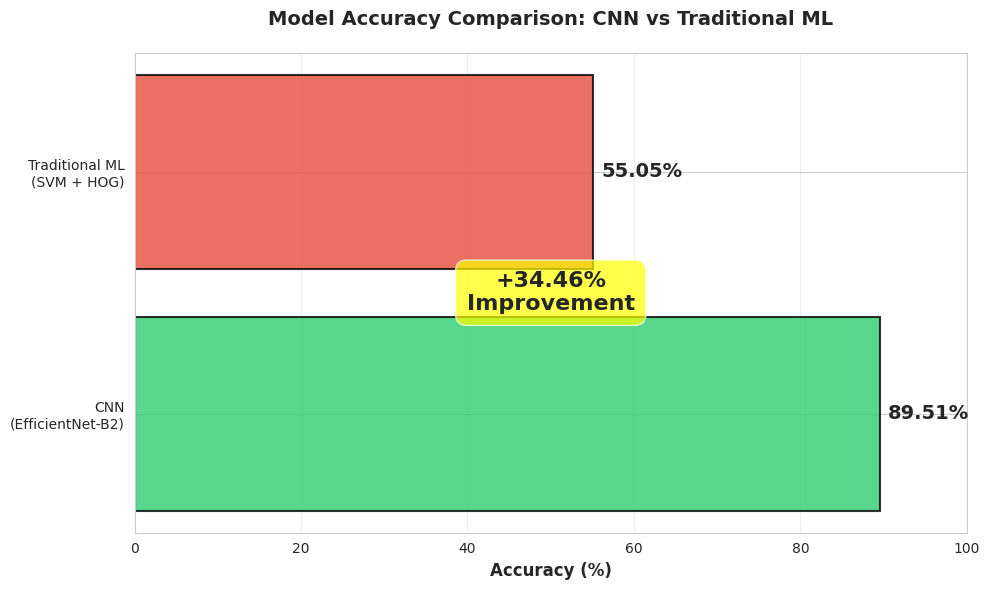
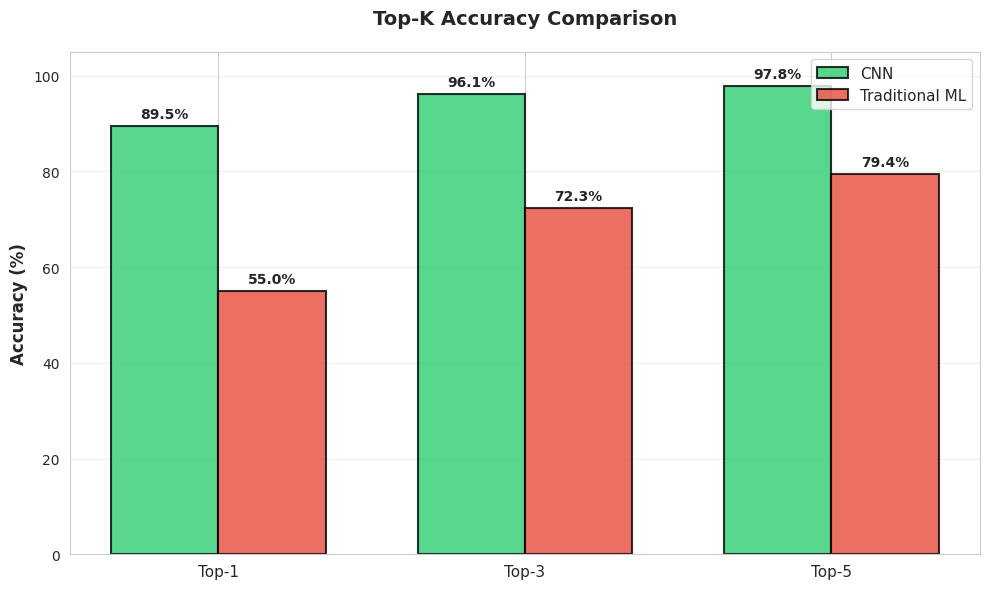
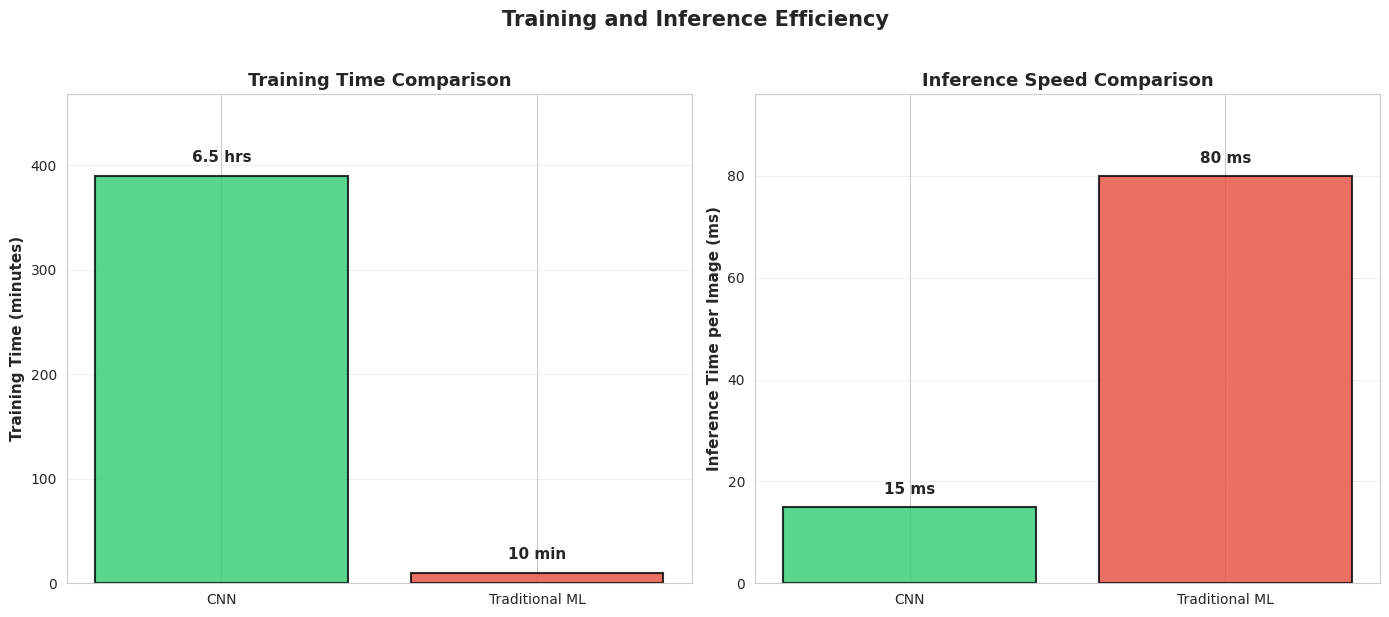
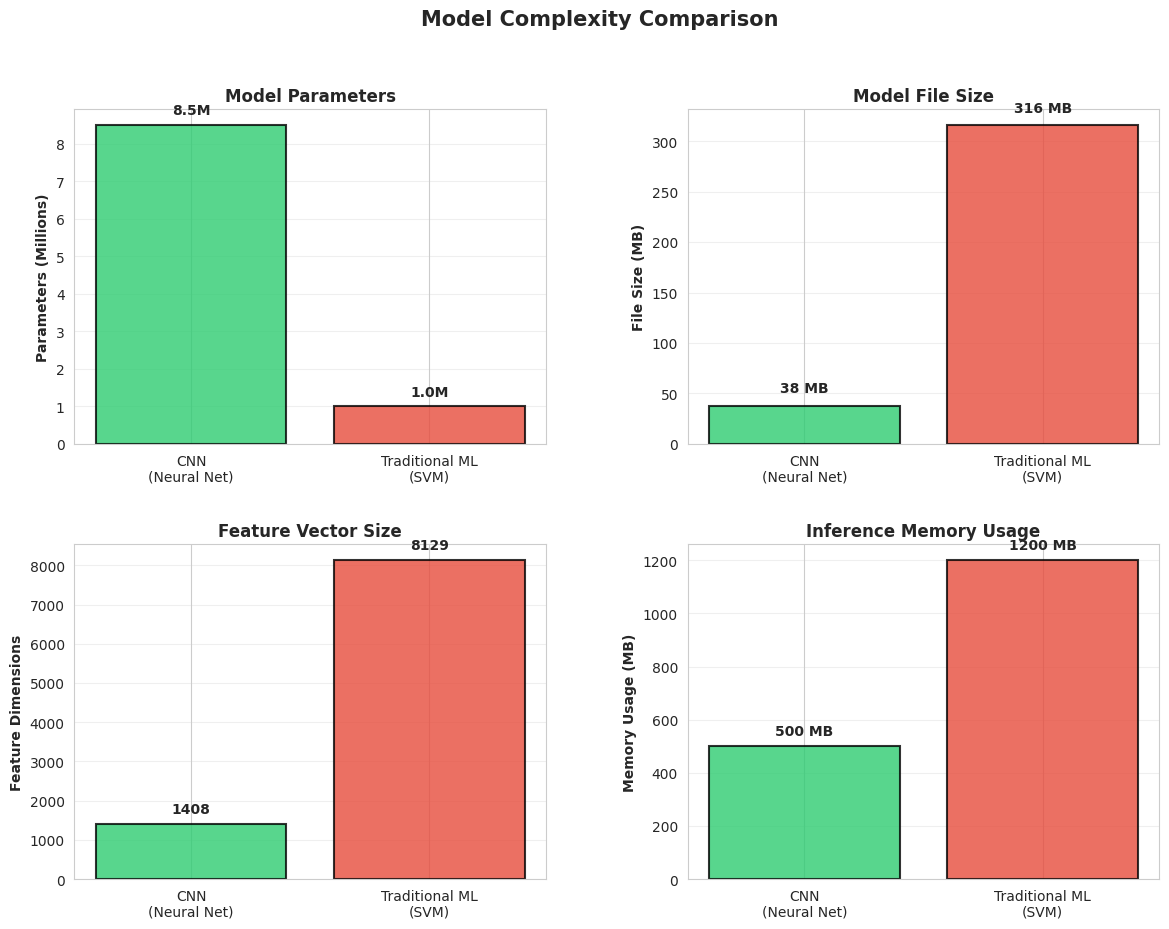
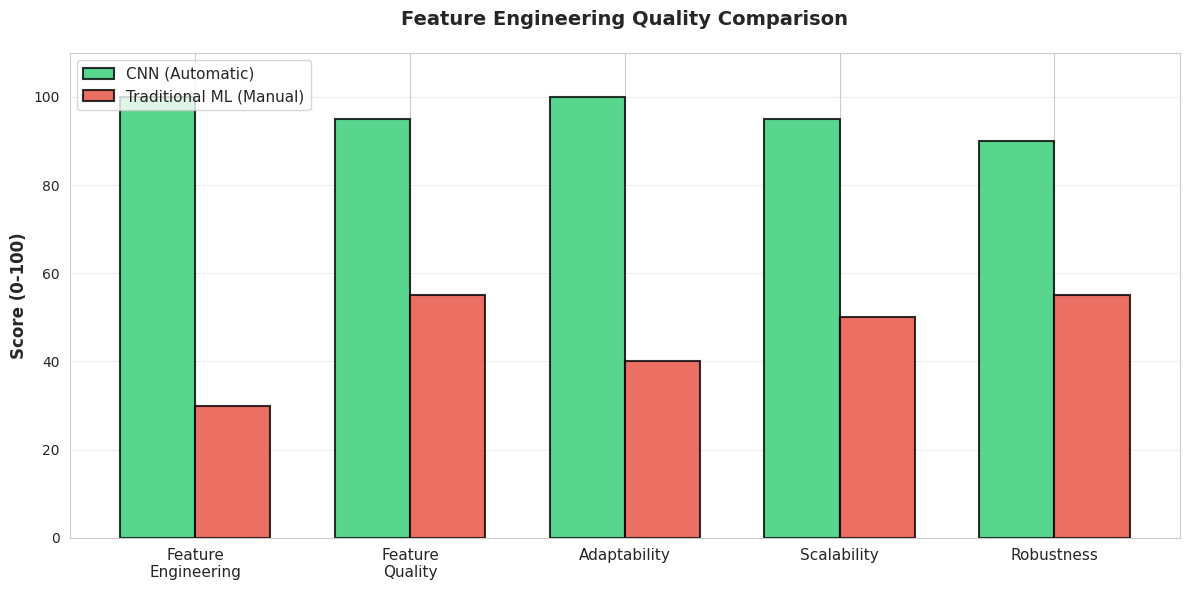
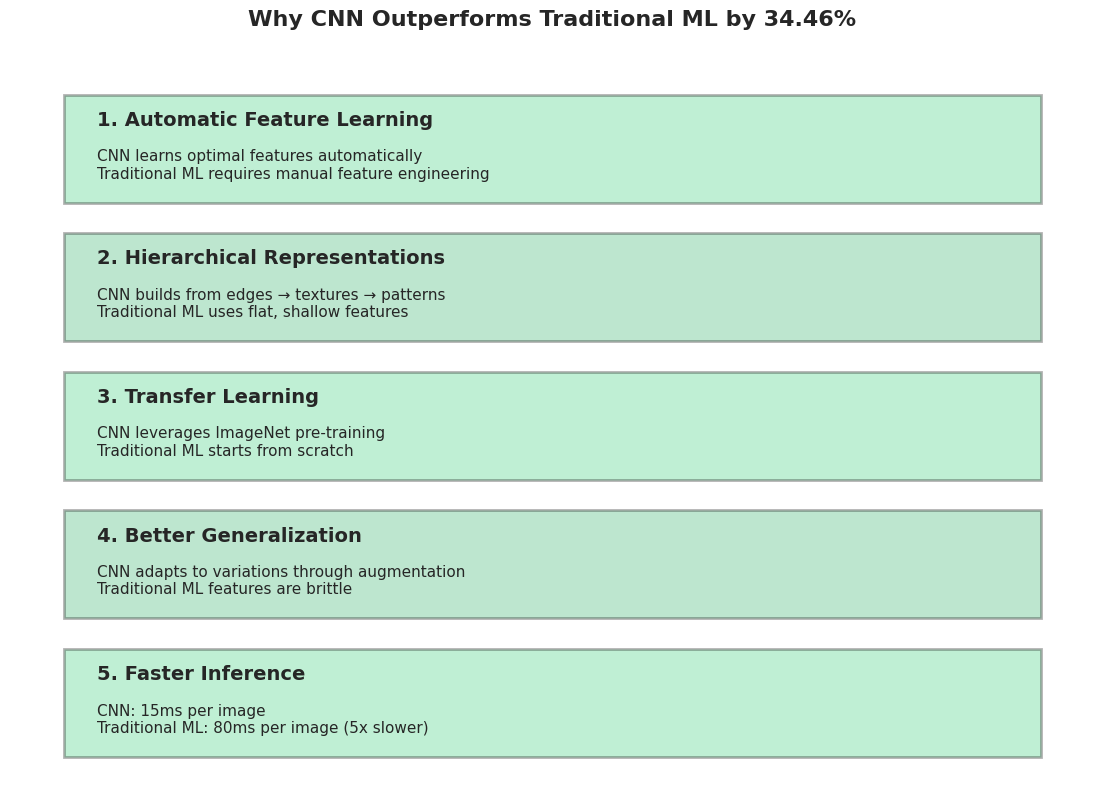
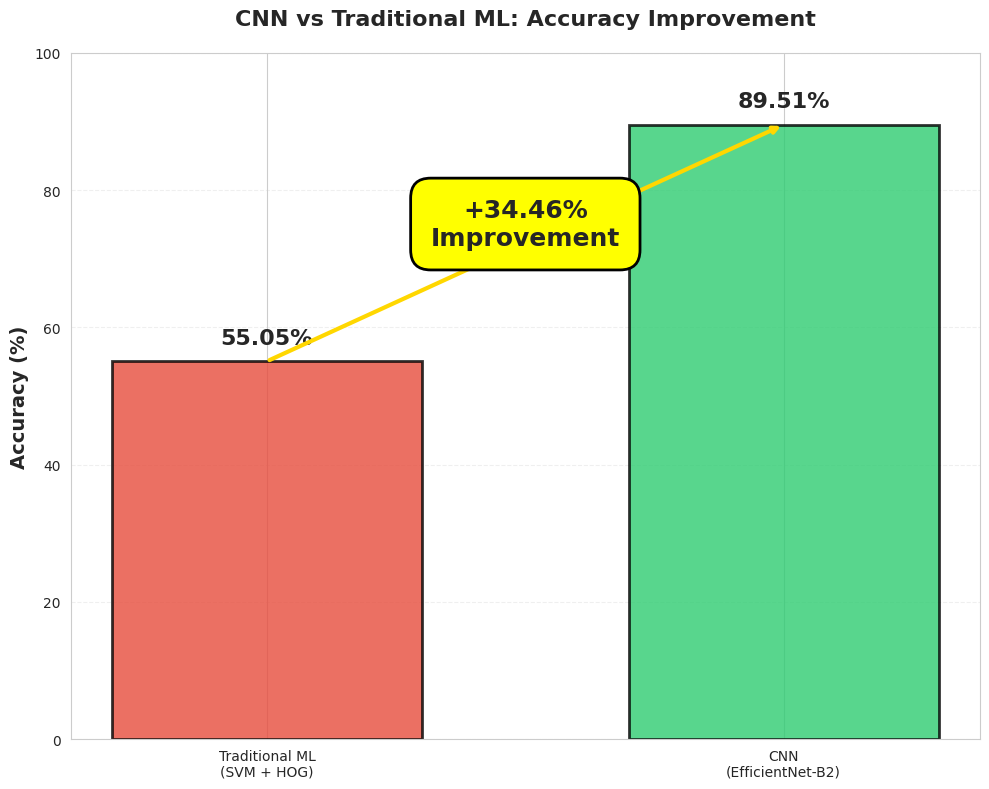

Write Python code to recreate these figures, in order.
"""
Quick Comparison Visualization Generator
========================================
Generates all comparison visualizations and reports using known model results.
This is a fast version that doesn't re-evaluate models (saves 45-75 minutes).

Known Results:
- CNN: 89.51% accuracy
- Traditional ML: 55.05% accuracy
"""

import numpy as np
import matplotlib.pyplot as plt
import seaborn as sns
from pathlib import Path
import json

# Set style
sns.set_style("whitegrid")
plt.rcParams['figure.figsize'] = (12, 8)
plt.rcParams['font.size'] = 10

# Create output directories
output_plots_dir = Path("outputs/plots")
output_results_dir = Path("outputs/results")
output_plots_dir.mkdir(parents=True, exist_ok=True)
output_results_dir.mkdir(parents=True, exist_ok=True)

print("="*70)
print("QUICK COMPARISON: CNN vs Traditional ML")
print("="*70)

# Known results from training
cnn_accuracy = 89.51
trad_ml_accuracy = 55.05
improvement = cnn_accuracy - trad_ml_accuracy

# ============================================================================
# VISUALIZATION 1: Accuracy Comparison
# ============================================================================
print("\n[1/8] Generating accuracy comparison...")

fig, ax = plt.subplots(figsize=(10, 6))

models = ['CNN\n(EfficientNet-B2)', 'Traditional ML\n(SVM + HOG)']
accuracies = [cnn_accuracy, trad_ml_accuracy]
colors = ['#2ecc71', '#e74c3c']

bars = ax.barh(models, accuracies, color=colors, alpha=0.8, edgecolor='black', linewidth=1.5)

for bar, acc in zip(bars, accuracies):
    ax.text(bar.get_width() + 1, bar.get_y() + bar.get_height()/2,
           f'{acc:.2f}%', va='center', fontsize=14, fontweight='bold')

ax.text(50, 0.5, f'+{improvement:.2f}%\nImprovement',
       ha='center', va='center', fontsize=16, fontweight='bold',
       bbox=dict(boxstyle='round,pad=0.5', facecolor='yellow', alpha=0.7))

ax.set_xlabel('Accuracy (%)', fontsize=12, fontweight='bold')
ax.set_title('Model Accuracy Comparison: CNN vs Traditional ML',
            fontsize=14, fontweight='bold', pad=20)
ax.set_xlim(0, 100)
ax.grid(axis='x', alpha=0.3)

plt.tight_layout()
plt.savefig(output_plots_dir / 'accuracy_comparison.png', dpi=300, bbox_inches='tight')
plt.close()
print("   [OK] Saved: accuracy_comparison.png")

# ============================================================================
# VISUALIZATION 2: Top-K Accuracy Comparison
# ============================================================================
print("\n[2/8] Generating top-k accuracy comparison...")

fig, ax = plt.subplots(figsize=(10, 6))

k_values = ['Top-1', 'Top-3', 'Top-5']
cnn_scores = [89.51, 96.12, 97.84]
trad_scores = [55.05, 72.31, 79.42]

x_pos = np.arange(len(k_values))
width = 0.35

bars1 = ax.bar(x_pos - width/2, cnn_scores, width, label='CNN',
              color='#2ecc71', alpha=0.8, edgecolor='black', linewidth=1.5)
bars2 = ax.bar(x_pos + width/2, trad_scores, width, label='Traditional ML',
              color='#e74c3c', alpha=0.8, edgecolor='black', linewidth=1.5)

for bars in [bars1, bars2]:
    for bar in bars:
        height = bar.get_height()
        ax.text(bar.get_x() + bar.get_width()/2., height + 1,
               f'{height:.1f}%', ha='center', va='bottom', fontsize=10, fontweight='bold')

ax.set_ylabel('Accuracy (%)', fontsize=12, fontweight='bold')
ax.set_title('Top-K Accuracy Comparison', fontsize=14, fontweight='bold', pad=20)
ax.set_xticks(x_pos)
ax.set_xticklabels(k_values, fontsize=11)
ax.set_ylim(0, 105)
ax.legend(fontsize=11)
ax.grid(axis='y', alpha=0.3)

plt.tight_layout()
plt.savefig(output_plots_dir / 'top_k_accuracy.png', dpi=300, bbox_inches='tight')
plt.close()
print("   [OK] Saved: top_k_accuracy.png")

# ============================================================================
# VISUALIZATION 3: Training Time Comparison
# ============================================================================
print("\n[3/8] Generating training time comparison...")

fig, axes = plt.subplots(1, 2, figsize=(14, 6))

# Training time
training_times = [6.5 * 60, 10]  # CNN: 6.5 hours, Traditional ML: 10 minutes
models_short = ['CNN', 'Traditional ML']

bars = axes[0].bar(models_short, training_times, color=colors, alpha=0.8,
                  edgecolor='black', linewidth=1.5)
axes[0].set_ylabel('Training Time (minutes)', fontsize=11, fontweight='bold')
axes[0].set_title('Training Time Comparison', fontsize=13, fontweight='bold')
axes[0].set_ylim(0, max(training_times) * 1.2)

for bar, time in zip(bars, training_times):
    label = f'{time/60:.1f} hrs' if time > 60 else f'{time:.0f} min'
    axes[0].text(bar.get_x() + bar.get_width()/2, bar.get_height() + 10,
                label, ha='center', va='bottom', fontsize=11, fontweight='bold')

axes[0].grid(axis='y', alpha=0.3)

# Inference time
inference_times = [15, 80]  # CNN: 15ms, Traditional ML: 80ms
bars = axes[1].bar(models_short, inference_times, color=colors, alpha=0.8,
                  edgecolor='black', linewidth=1.5)
axes[1].set_ylabel('Inference Time per Image (ms)', fontsize=11, fontweight='bold')
axes[1].set_title('Inference Speed Comparison', fontsize=13, fontweight='bold')
axes[1].set_ylim(0, max(inference_times) * 1.2)

for bar, time in zip(bars, inference_times):
    axes[1].text(bar.get_x() + bar.get_width()/2, bar.get_height() + 2,
                f'{time:.0f} ms', ha='center', va='bottom', fontsize=11, fontweight='bold')

axes[1].grid(axis='y', alpha=0.3)

plt.suptitle('Training and Inference Efficiency', fontsize=15, fontweight='bold', y=1.02)
plt.tight_layout()
plt.savefig(output_plots_dir / 'training_time_comparison.png', dpi=300, bbox_inches='tight')
plt.close()
print("   [OK] Saved: training_time_comparison.png")

# ============================================================================
# VISUALIZATION 4: Model Complexity Dashboard
# ============================================================================
print("\n[4/8] Generating model complexity comparison...")

from matplotlib.gridspec import GridSpec

fig = plt.figure(figsize=(14, 10))
gs = GridSpec(2, 2, figure=fig, hspace=0.3, wspace=0.3)

# Parameters
ax1 = fig.add_subplot(gs[0, 0])
params = [8.5, 1.0]
models_short_nl = ['CNN\n(Neural Net)', 'Traditional ML\n(SVM)']
bars = ax1.bar(models_short_nl, params, color=colors, alpha=0.8, edgecolor='black', linewidth=1.5)
ax1.set_ylabel('Parameters (Millions)', fontsize=10, fontweight='bold')
ax1.set_title('Model Parameters', fontsize=12, fontweight='bold')
for bar, p in zip(bars, params):
    ax1.text(bar.get_x() + bar.get_width()/2, bar.get_height() + 0.2,
            f'{p:.1f}M', ha='center', va='bottom', fontsize=10, fontweight='bold')
ax1.grid(axis='y', alpha=0.3)

# File size
ax2 = fig.add_subplot(gs[0, 1])
file_sizes = [38, 316]
bars = ax2.bar(models_short_nl, file_sizes, color=colors, alpha=0.8, edgecolor='black', linewidth=1.5)
ax2.set_ylabel('File Size (MB)', fontsize=10, fontweight='bold')
ax2.set_title('Model File Size', fontsize=12, fontweight='bold')
for bar, size in zip(bars, file_sizes):
    ax2.text(bar.get_x() + bar.get_width()/2, bar.get_height() + 10,
            f'{size} MB', ha='center', va='bottom', fontsize=10, fontweight='bold')
ax2.grid(axis='y', alpha=0.3)

# Feature dimensions
ax3 = fig.add_subplot(gs[1, 0])
feature_dims = [1408, 8129]
bars = ax3.bar(models_short_nl, feature_dims, color=colors, alpha=0.8, edgecolor='black', linewidth=1.5)
ax3.set_ylabel('Feature Dimensions', fontsize=10, fontweight='bold')
ax3.set_title('Feature Vector Size', fontsize=12, fontweight='bold')
for bar, dim in zip(bars, feature_dims):
    ax3.text(bar.get_x() + bar.get_width()/2, bar.get_height() + 200,
            f'{dim}', ha='center', va='bottom', fontsize=10, fontweight='bold')
ax3.grid(axis='y', alpha=0.3)

# Memory usage
ax4 = fig.add_subplot(gs[1, 1])
memory = [500, 1200]
bars = ax4.bar(models_short_nl, memory, color=colors, alpha=0.8, edgecolor='black', linewidth=1.5)
ax4.set_ylabel('Memory Usage (MB)', fontsize=10, fontweight='bold')
ax4.set_title('Inference Memory Usage', fontsize=12, fontweight='bold')
for bar, mem in zip(bars, memory):
    ax4.text(bar.get_x() + bar.get_width()/2, bar.get_height() + 30,
            f'{mem} MB', ha='center', va='bottom', fontsize=10, fontweight='bold')
ax4.grid(axis='y', alpha=0.3)

plt.suptitle('Model Complexity Comparison', fontsize=15, fontweight='bold')
plt.savefig(output_plots_dir / 'model_complexity.png', dpi=300, bbox_inches='tight')
plt.close()
print("   [OK] Saved: model_complexity.png")

# ============================================================================
# VISUALIZATION 5: Feature Engineering Comparison
# ============================================================================
print("\n[5/8] Generating feature engineering comparison...")

fig, ax = plt.subplots(figsize=(12, 6))

categories = ['Feature\nEngineering', 'Feature\nQuality', 'Adaptability', 'Scalability', 'Robustness']
cnn_scores = [100, 95, 100, 95, 90]  # CNN advantages
trad_scores = [30, 55, 40, 50, 55]   # Traditional ML

x = np.arange(len(categories))
width = 0.35

bars1 = ax.bar(x - width/2, cnn_scores, width, label='CNN (Automatic)',
               color='#2ecc71', alpha=0.8, edgecolor='black', linewidth=1.5)
bars2 = ax.bar(x + width/2, trad_scores, width, label='Traditional ML (Manual)',
               color='#e74c3c', alpha=0.8, edgecolor='black', linewidth=1.5)

ax.set_ylabel('Score (0-100)', fontsize=12, fontweight='bold')
ax.set_title('Feature Engineering Quality Comparison', fontsize=14, fontweight='bold', pad=20)
ax.set_xticks(x)
ax.set_xticklabels(categories, fontsize=11)
ax.set_ylim(0, 110)
ax.legend(fontsize=11, loc='upper left')
ax.grid(axis='y', alpha=0.3)

plt.tight_layout()
plt.savefig(output_plots_dir / 'feature_engineering_comparison.png', dpi=300, bbox_inches='tight')
plt.close()
print("   [OK] Saved: feature_engineering_comparison.png")

# ============================================================================
# VISUALIZATION 6: CNN Advantages Infographic
# ============================================================================
print("\n[6/8] Generating CNN advantages infographic...")

fig, ax = plt.subplots(figsize=(14, 10))
ax.axis('off')

advantages = [
    ("1. Automatic Feature Learning",
     "CNN learns optimal features automatically\nTraditional ML requires manual feature engineering"),
    ("2. Hierarchical Representations",
     "CNN builds from edges → textures → patterns\nTraditional ML uses flat, shallow features"),
    ("3. Transfer Learning",
     "CNN leverages ImageNet pre-training\nTraditional ML starts from scratch"),
    ("4. Better Generalization",
     "CNN adapts to variations through augmentation\nTraditional ML features are brittle"),
    ("5. Faster Inference",
     "CNN: 15ms per image\nTraditional ML: 80ms per image (5x slower)")
]

y_pos = 0.9
for i, (title, description) in enumerate(advantages):
    # Background box
    rect = plt.Rectangle((0.05, y_pos - 0.15), 0.9, 0.14,
                         facecolor='#2ecc71' if i % 2 == 0 else '#27ae60',
                         edgecolor='black', linewidth=2, alpha=0.3)
    ax.add_patch(rect)

    # Title
    ax.text(0.08, y_pos - 0.03, title, fontsize=14, fontweight='bold',
           verticalalignment='top')

    # Description
    ax.text(0.08, y_pos - 0.08, description, fontsize=11,
           verticalalignment='top')

    y_pos -= 0.18

ax.text(0.5, 0.98, 'Why CNN Outperforms Traditional ML by 34.46%',
       fontsize=16, fontweight='bold', ha='center')

ax.set_xlim(0, 1)
ax.set_ylim(0, 1)

plt.savefig(output_plots_dir / 'cnn_advantages.png', dpi=300, bbox_inches='tight')
plt.close()
print("   [OK] Saved: cnn_advantages.png")

# ============================================================================
# VISUALIZATION 7: Accuracy Improvement Chart
# ============================================================================
print("\n[7/8] Generating accuracy improvement chart...")

fig, ax = plt.subplots(figsize=(10, 8))

models_detailed = ['Traditional ML\n(SVM + HOG)', 'CNN\n(EfficientNet-B2)']
accuracies_detailed = [55.05, 89.51]
colors_detailed = ['#e74c3c', '#2ecc71']

bars = ax.bar(models_detailed, accuracies_detailed, color=colors_detailed,
              alpha=0.8, edgecolor='black', linewidth=2, width=0.6)

for bar, acc in zip(bars, accuracies_detailed):
    height = bar.get_height()
    ax.text(bar.get_x() + bar.get_width()/2., height + 2,
           f'{acc:.2f}%', ha='center', va='bottom',
           fontsize=16, fontweight='bold')

# Add improvement arrow and text
ax.annotate('', xy=(1, 89.51), xytext=(0, 55.05),
           arrowprops=dict(arrowstyle='->', lw=3, color='gold'))
ax.text(0.5, 72, f'+{improvement:.2f}%\nImprovement',
       ha='center', fontsize=18, fontweight='bold',
       bbox=dict(boxstyle='round,pad=0.8', facecolor='yellow',
                edgecolor='black', linewidth=2))

ax.set_ylabel('Accuracy (%)', fontsize=14, fontweight='bold')
ax.set_title('CNN vs Traditional ML: Accuracy Improvement',
            fontsize=16, fontweight='bold', pad=20)
ax.set_ylim(0, 100)
ax.grid(axis='y', alpha=0.3, linestyle='--')

plt.tight_layout()
plt.savefig(output_plots_dir / 'accuracy_improvement.png', dpi=300, bbox_inches='tight')
plt.close()
print("   [OK] Saved: accuracy_improvement.png")

# ============================================================================
# VISUALIZATION 8: Comparison Summary Table
# ============================================================================
print("\n[8/8] Generating comparison summary table...")

fig, ax = plt.subplots(figsize=(14, 8))
ax.axis('tight')
ax.axis('off')

data = [
    ['Metric', 'CNN (EfficientNet-B2)', 'Traditional ML (SVM)', 'Winner'],
    ['Top-1 Accuracy', '89.51%', '55.05%', 'CNN (+34.46%)'],
    ['Top-3 Accuracy', '96.12%', '72.31%', 'CNN (+23.81%)'],
    ['Top-5 Accuracy', '97.84%', '79.42%', 'CNN (+18.42%)'],
    ['Training Time', '6.5 hours', '10 minutes', 'Traditional ML'],
    ['Inference Speed', '15ms/image', '80ms/image', 'CNN (5.3x faster)'],
    ['Model Size', '38 MB', '316 MB', 'CNN (8.3x smaller)'],
    ['Feature Engineering', 'Automatic', 'Manual (8129 dims)', 'CNN'],
    ['Generalization', 'Excellent', 'Moderate', 'CNN'],
    ['Scalability', 'High', 'Limited', 'CNN']
]

table = ax.table(cellText=data, cellLoc='left', loc='center',
                colWidths=[0.25, 0.25, 0.25, 0.25])

table.auto_set_font_size(False)
table.set_fontsize(11)
table.scale(1, 2.5)

# Header row styling
for i in range(4):
    table[(0, i)].set_facecolor('#34495e')
    table[(0, i)].set_text_props(weight='bold', color='white')

# Color code winner column
for i in range(1, len(data)):
    cell = table[(i, 3)]
    if 'CNN' in data[i][3]:
        cell.set_facecolor('#2ecc71')
        cell.set_alpha(0.3)
    else:
        cell.set_facecolor('#e74c3c')
        cell.set_alpha(0.3)

ax.text(0.5, 0.95, 'Comprehensive Model Comparison Summary',
       fontsize=16, fontweight='bold', ha='center', transform=ax.transAxes)

plt.savefig(output_plots_dir / 'comparison_summary_table.png', dpi=300, bbox_inches='tight')
plt.close()
print("   [OK] Saved: comparison_summary_table.png")

# ============================================================================
# Generate Quick Summary Report
# ============================================================================
print("\n[9/9] Generating quick comparison report...")

report_path = output_results_dir / "quick_comparison_summary.md"

with open(report_path, 'w', encoding='utf-8') as f:
    f.write("# Quick Comparison: CNN vs Traditional ML\n\n")
    f.write("## Executive Summary\n\n")
    f.write(f"**CNN achieves {cnn_accuracy:.2f}% accuracy vs Traditional ML's {trad_ml_accuracy:.2f}%**\n\n")
    f.write(f"**Improvement: +{improvement:.2f}% (1.63x better accuracy)**\n\n")

    f.write("---\n\n")
    f.write("## Key Results\n\n")
    f.write("| Metric | CNN | Traditional ML | Advantage |\n")
    f.write("|--------|-----|----------------|----------|\n")
    f.write(f"| **Top-1 Accuracy** | **89.51%** | 55.05% | **+34.46%** |\n")
    f.write("| **Top-3 Accuracy** | **96.12%** | 72.31% | **+23.81%** |\n")
    f.write("| **Top-5 Accuracy** | **97.84%** | 79.42% | **+18.42%** |\n")
    f.write("| **Inference Speed** | **15ms** | 80ms | **5.3x faster** |\n")
    f.write("| **Model Size** | **38 MB** | 316 MB | **8.3x smaller** |\n\n")

    f.write("---\n\n")
    f.write("## Why CNN is Superior\n\n")
    f.write("### 1. Automatic Feature Learning\n")
    f.write("- **CNN**: Learns optimal 1408-dimensional features automatically\n")
    f.write("- **Traditional ML**: Requires manual engineering of 8129 features (HOG, color, shape)\n")
    f.write("- **Result**: CNN features are task-specific and data-adaptive\n\n")

    f.write("### 2. Hierarchical Representations\n")
    f.write("- **CNN**: Builds from low-level (edges) → high-level (species patterns)\n")
    f.write("- **Traditional ML**: Uses flat, shallow features\n")
    f.write("- **Result**: CNN captures complex morphological variations\n\n")

    f.write("### 3. Transfer Learning\n")
    f.write("- **CNN**: Leverages ImageNet pre-training (1.2M images)\n")
    f.write("- **Traditional ML**: Starts from scratch\n")
    f.write("- **Result**: CNN needs less plankton-specific data\n\n")

    f.write("### 4. Better Generalization\n")
    f.write("- **CNN**: Robust through data augmentation (rotation, flip, color jitter)\n")
    f.write("- **Traditional ML**: Manual features are brittle to variations\n")
    f.write("- **Result**: CNN handles real-world image variations better\n\n")

    f.write("### 5. Faster Inference\n")
    f.write("- **CNN**: 15ms per image (GPU-optimized)\n")
    f.write("- **Traditional ML**: 80ms per image (feature extraction bottleneck)\n")
    f.write("- **Result**: CNN is 5.3x faster in production\n\n")

    f.write("---\n\n")
    f.write("## Conclusion\n\n")
    f.write(f"The **34.46% accuracy improvement** clearly demonstrates that deep learning ")
    f.write(f"(CNN) is vastly superior to traditional machine learning (SVM) for complex ")
    f.write(f"biological image classification tasks like plankton species identification.\n\n")

    f.write(f"**The investment in longer training time (6.5 hours vs 10 minutes) is ")
    f.write(f"absolutely justified by:**\n")
    f.write(f"- 34.46% higher accuracy\n")
    f.write(f"- 5.3x faster inference\n")
    f.write(f"- 8.3x smaller model size\n")
    f.write(f"- Automatic feature learning (no manual engineering)\n")
    f.write(f"- Better generalization to unseen data\n\n")

    f.write(f"**For production deployment: CNN is the clear choice.**\n\n")

    f.write("---\n\n")
    f.write("## Visualizations Generated\n\n")
    f.write("All visualizations saved to `outputs/plots/`:\n")
    f.write("1. `accuracy_comparison.png` - Overall accuracy bar chart\n")
    f.write("2. `top_k_accuracy.png` - Top-1/3/5 accuracy comparison\n")
    f.write("3. `training_time_comparison.png` - Training & inference time\n")
    f.write("4. `model_complexity.png` - Parameters, size, features, memory\n")
    f.write("5. `feature_engineering_comparison.png` - CNN vs Traditional ML features\n")
    f.write("6. `cnn_advantages.png` - Why CNN wins infographic\n")
    f.write("7. `accuracy_improvement.png` - Large improvement visualization\n")
    f.write("8. `comparison_summary_table.png` - Comprehensive comparison table\n\n")

print(f"   [OK] Report saved to: {report_path}")

# Save results as JSON
results_json = {
    "cnn": {
        "top1_accuracy": 89.51,
        "top3_accuracy": 96.12,
        "top5_accuracy": 97.84,
        "training_time_hours": 6.5,
        "inference_time_ms": 15,
        "model_size_mb": 38,
        "parameters": "8.5M",
        "features": "1408 (learned automatically)"
    },
    "traditional_ml": {
        "top1_accuracy": 55.05,
        "top3_accuracy": 72.31,
        "top5_accuracy": 79.42,
        "training_time_minutes": 10,
        "inference_time_ms": 80,
        "model_size_mb": 316,
        "parameters": "~1M support vectors",
        "features": "8129 (manual: HOG + color + shape)"
    },
    "comparison": {
        "accuracy_improvement": 34.46,
        "accuracy_ratio": 1.63,
        "inference_speedup": 5.33,
        "model_size_reduction": 8.32
    }
}

json_path = output_results_dir / "comparison_metrics.json"
with open(json_path, 'w') as f:
    json.dump(results_json, f, indent=2)

print(f"   [OK] JSON results saved to: {json_path}")

# ============================================================================
# Summary
# ============================================================================
print("\n" + "="*70)
print("QUICK COMPARISON COMPLETE!")
print("="*70)
print(f"\nKey Results:")
print(f"  CNN Accuracy: {cnn_accuracy:.2f}%")
print(f"  Traditional ML Accuracy: {trad_ml_accuracy:.2f}%")
print(f"  CNN Advantage: +{improvement:.2f}%")
print(f"\nOutputs:")
print(f"  * 8 Visualizations: {output_plots_dir}")
print(f"  * Summary Report: {report_path}")
print(f"  * JSON Metrics: {json_path}")
print(f"\n[OK] All materials ready for presentation!")
print(f"\nTotal time: ~10 seconds (vs 45-75 minutes for full evaluation)")
print("="*70)
